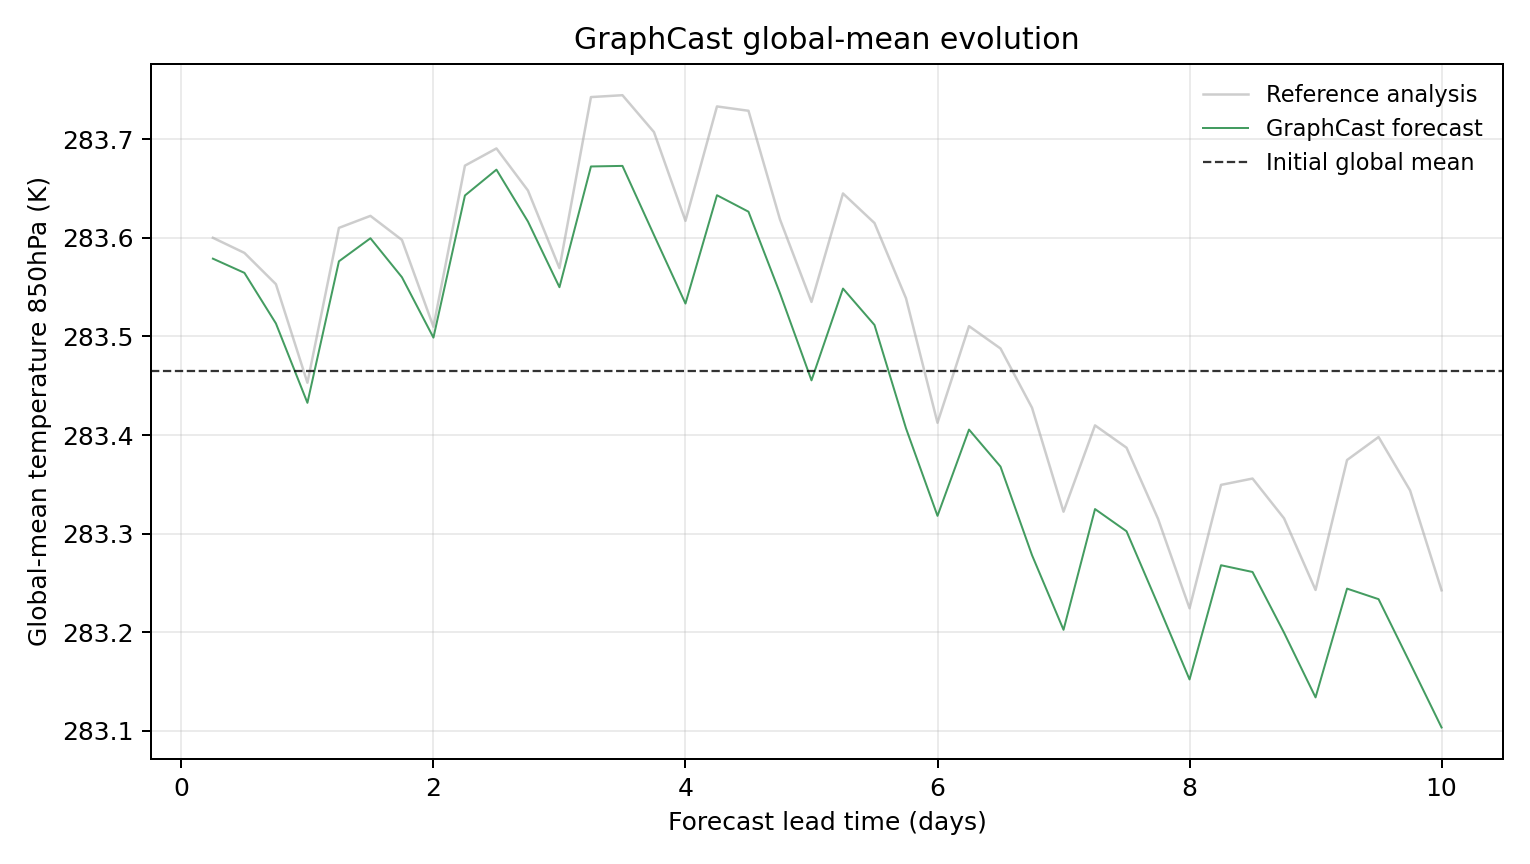

Source data for this figure (header and first rows):
model, scenario, init_time, step, lead_hours, lead_day, global_mean_k, global_mean_anomaly_k, reference_global_mean_k, reference_global_mean_anomaly_k, initial_global_mean_k, metric_id, metric_variable, metric_level_hpa, reference
GraphCast, , 2023-08-02T06:00, 1, 6.0, 0.25, 283.6, 0.1137, 283.6, 0.1349, 283.5, temperature_850hPa, temperature, 850, ground_truth
GraphCast, , 2023-08-02T06:00, 2, 12.0, 0.5, 283.6, 0.09933, 283.6, 0.1196, 283.5, temperature_850hPa, temperature, 850, ground_truth
GraphCast, , 2023-08-02T06:00, 3, 18.0, 0.75, 283.5, 0.04803, 283.6, 0.08786, 283.5, temperature_850hPa, temperature, 850, ground_truth
GraphCast, , 2023-08-02T06:00, 4, 24.0, 1.0, 283.4, -0.03247, 283.5, -0.01208, 283.5, temperature_850hPa, temperature, 850, ground_truth
GraphCast, , 2023-08-02T06:00, 5, 30.0, 1.25, 283.6, 0.1111, 283.6, 0.145, 283.5, temperature_850hPa, temperature, 850, ground_truth
GraphCast, , 2023-08-02T06:00, 6, 36.0, 1.5, 283.6, 0.1344, 283.6, 0.1571, 283.5, temperature_850hPa, temperature, 850, ground_truth
GraphCast, , 2023-08-02T06:00, 7, 42.0, 1.75, 283.6, 0.09491, 283.6, 0.1328, 283.5, temperature_850hPa, temperature, 850, ground_truth
GraphCast, , 2023-08-02T06:00, 8, 48.0, 2.0, 283.5, 0.03366, 283.5, 0.04471, 283.5, temperature_850hPa, temperature, 850, ground_truth
GraphCast, , 2023-08-02T06:00, 9, 54.0, 2.25, 283.6, 0.1778, 283.7, 0.2081, 283.5, temperature_850hPa, temperature, 850, ground_truth
GraphCast, , 2023-08-02T06:00, 10, 60.0, 2.5, 283.7, 0.204, 283.7, 0.2255, 283.5, temperature_850hPa, temperature, 850, ground_truth
GraphCast, , 2023-08-02T06:00, 11, 66.0, 2.75, 283.6, 0.1514, 283.6, 0.1829, 283.5, temperature_850hPa, temperature, 850, ground_truth
GraphCast, , 2023-08-02T06:00, 12, 72.0, 3.0, 283.5, 0.08478, 283.6, 0.1042, 283.5, temperature_850hPa, temperature, 850, ground_truth
GraphCast, , 2023-08-02T06:00, 13, 78.0, 3.25, 283.7, 0.2072, 283.7, 0.2776, 283.5, temperature_850hPa, temperature, 850, ground_truth
GraphCast, , 2023-08-02T06:00, 14, 84.0, 3.5, 283.7, 0.2078, 283.7, 0.2795, 283.5, temperature_850hPa, temperature, 850, ground_truth
GraphCast, , 2023-08-02T06:00, 15, 90.0, 3.75, 283.6, 0.1377, 283.7, 0.2421, 283.5, temperature_850hPa, temperature, 850, ground_truth
GraphCast, , 2023-08-02T06:00, 16, 96.0, 4.0, 283.5, 0.06821, 283.6, 0.1521, 283.5, temperature_850hPa, temperature, 850, ground_truth
GraphCast, , 2023-08-02T06:00, 17, 102.0, 4.25, 283.6, 0.1781, 283.7, 0.2681, 283.5, temperature_850hPa, temperature, 850, ground_truth
GraphCast, , 2023-08-02T06:00, 18, 108.0, 4.5, 283.6, 0.1614, 283.7, 0.2637, 283.5, temperature_850hPa, temperature, 850, ground_truth
GraphCast, , 2023-08-02T06:00, 19, 114.0, 4.75, 283.5, 0.07864, 283.6, 0.1535, 283.5, temperature_850hPa, temperature, 850, ground_truth
GraphCast, , 2023-08-02T06:00, 20, 120.0, 5.0, 283.5, -0.009705, 283.5, 0.06985, 283.5, temperature_850hPa, temperature, 850, ground_truth
GraphCast, , 2023-08-02T06:00, 21, 126.0, 5.25, 283.5, 0.0834, 283.6, 0.1799, 283.5, temperature_850hPa, temperature, 850, ground_truth
GraphCast, , 2023-08-02T06:00, 22, 132.0, 5.5, 283.5, 0.04648, 283.6, 0.1498, 283.5, temperature_850hPa, temperature, 850, ground_truth
GraphCast, , 2023-08-02T06:00, 23, 138.0, 5.75, 283.4, -0.05835, 283.5, 0.07358, 283.5, temperature_850hPa, temperature, 850, ground_truth
GraphCast, , 2023-08-02T06:00, 24, 144.0, 6.0, 283.3, -0.1471, 283.4, -0.0527, 283.5, temperature_850hPa, temperature, 850, ground_truth
GraphCast, , 2023-08-02T06:00, 25, 150.0, 6.25, 283.4, -0.0596, 283.5, 0.04529, 283.5, temperature_850hPa, temperature, 850, ground_truth
GraphCast, , 2023-08-02T06:00, 26, 156.0, 6.5, 283.4, -0.09714, 283.5, 0.02261, 283.5, temperature_850hPa, temperature, 850, ground_truth
GraphCast, , 2023-08-02T06:00, 27, 162.0, 6.75, 283.3, -0.187, 283.4, -0.03748, 283.5, temperature_850hPa, temperature, 850, ground_truth
GraphCast, , 2023-08-02T06:00, 28, 168.0, 7.0, 283.2, -0.2627, 283.3, -0.1429, 283.5, temperature_850hPa, temperature, 850, ground_truth
GraphCast, , 2023-08-02T06:00, 29, 174.0, 7.25, 283.3, -0.1402, 283.4, -0.05536, 283.5, temperature_850hPa, temperature, 850, ground_truth
GraphCast, , 2023-08-02T06:00, 30, 180.0, 7.5, 283.3, -0.1628, 283.4, -0.07797, 283.5, temperature_850hPa, temperature, 850, ground_truth
GraphCast, , 2023-08-02T06:00, 31, 186.0, 7.75, 283.2, -0.2372, 283.3, -0.1501, 283.5, temperature_850hPa, temperature, 850, ground_truth
GraphCast, , 2023-08-02T06:00, 32, 192.0, 8.0, 283.2, -0.313, 283.2, -0.2409, 283.5, temperature_850hPa, temperature, 850, ground_truth
GraphCast, , 2023-08-02T06:00, 33, 198.0, 8.25, 283.3, -0.1972, 283.3, -0.1157, 283.5, temperature_850hPa, temperature, 850, ground_truth
GraphCast, , 2023-08-02T06:00, 34, 204.0, 8.5, 283.3, -0.204, 283.4, -0.1093, 283.5, temperature_850hPa, temperature, 850, ground_truth
GraphCast, , 2023-08-02T06:00, 35, 210.0, 8.75, 283.2, -0.2656, 283.3, -0.1496, 283.5, temperature_850hPa, temperature, 850, ground_truth
GraphCast, , 2023-08-02T06:00, 36, 216.0, 9.0, 283.1, -0.3312, 283.2, -0.2223, 283.5, temperature_850hPa, temperature, 850, ground_truth
GraphCast, , 2023-08-02T06:00, 37, 222.0, 9.25, 283.2, -0.2209, 283.4, -0.09048, 283.5, temperature_850hPa, temperature, 850, ground_truth
GraphCast, , 2023-08-02T06:00, 38, 228.0, 9.5, 283.2, -0.2316, 283.4, -0.06717, 283.5, temperature_850hPa, temperature, 850, ground_truth
GraphCast, , 2023-08-02T06:00, 39, 234.0, 9.75, 283.2, -0.2964, 283.3, -0.1213, 283.5, temperature_850hPa, temperature, 850, ground_truth
GraphCast, , 2023-08-02T06:00, 40, 240.0, 10.0, 283.1, -0.3618, 283.2, -0.2226, 283.5, temperature_850hPa, temperature, 850, ground_truth
